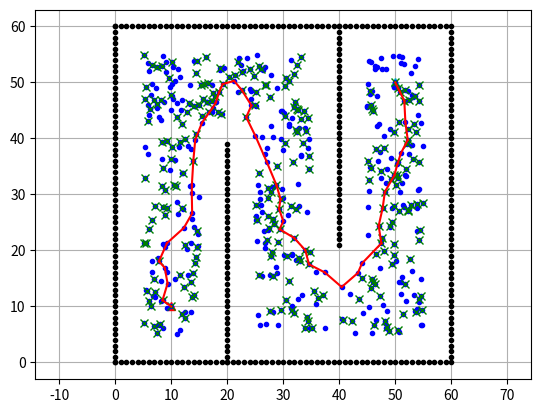

Here is the Python script that generated this plot:
import math
import numpy as np
import matplotlib.pyplot as plt
from scipy.spatial import KDTree

# Cau hinh co ban
N_SAMPLE = 500  # So diem lay mau
N_KNN = 10      # So hang xom gan nhat de ket noi
MAX_EDGE_LEN = 30.0  # Do dai cung toi da

show_animation = True  # Hien thi hoat hinh

# Lop Nut luu thong tin diem
class Node:
    def __init__(self, x, y, cost, parent_index):
        self.x = x  # Toa do x
        self.y = y  # Toa do y
        self.cost = cost  # Chi phi den diem nay
        self.parent_index = parent_index  # Chi so diem cha

    def __str__(self):
        return str(self.x) + "," + str(self.y) + "," + str(self.cost) + "," + str(self.parent_index)

# Ham chinh lap ke hoach duong di PRM
def prm_planning(start_x, start_y, goal_x, goal_y,
                 obstacle_x_list, obstacle_y_list, robot_radius):
    
    obstacle_kd_tree = KDTree(np.vstack((obstacle_x_list, obstacle_y_list)).T)  # Tao KDTree cho vat can

    sample_x, sample_y = sample_points(
        start_x, start_y, goal_x, goal_y,
        robot_radius,
        obstacle_x_list, obstacle_y_list,
        obstacle_kd_tree
    )  # Lay mau diem

    if show_animation:
        plt.plot(sample_x, sample_y, ".b")  # Ve diem lay mau

    road_map = generate_road_map(sample_x, sample_y, robot_radius, obstacle_kd_tree)  # Tao ban do duong di

    rx, ry = dijkstra_planning(start_x, start_y, goal_x, goal_y, road_map, sample_x, sample_y)  # Tim duong di ngan nhat

    return rx, ry

# Lay mau diem trong khong gian
def sample_points(sx, sy, gx, gy, rr, ox, oy, obstacle_kd_tree):
    max_x = max(ox)  # Gioi han tren x
    max_y = max(oy)  # Gioi han tren y
    min_x = min(ox)  # Gioi han duoi x
    min_y = min(oy)  # Gioi han duoi y

    sample_x, sample_y = [], []
    rng = np.random.default_rng()  # Tao so ngau nhien

    while len(sample_x) <= N_SAMPLE:
        tx = (rng.random() * (max_x - min_x)) + min_x  # Toa do x ngau nhien
        ty = (rng.random() * (max_y - min_y)) + min_y  # Toa do y ngau nhien

        dist, index = obstacle_kd_tree.query([tx, ty])  # Khoang cach den vat can

        if dist >= rr:
            sample_x.append(tx)
            sample_y.append(ty)

    sample_x.append(sx)  # Them diem bat dau x
    sample_y.append(sy)  # Them diem bat dau y
    sample_x.append(gx)  # Them diem ket thuc x
    sample_y.append(gy)  # Them diem ket thuc y

    return sample_x, sample_y

# Tao ban do duong di
def generate_road_map(sample_x, sample_y, rr, obstacle_kd_tree):
    road_map = []
    n_sample = len(sample_x)
    sample_kd_tree = KDTree(np.vstack((sample_x, sample_y)).T)  # Tao KDTree cho diem mau

    for (ix, iy) in zip(sample_x, sample_y):
        dists, indexes = sample_kd_tree.query([ix, iy], k=n_sample)  # Tim hang xom gan nhat

        edge_id = []

        for ii in range(1, len(indexes)):
            nx = sample_x[indexes[ii]]
            ny = sample_y[indexes[ii]]

            if not is_collision(ix, iy, nx, ny, rr, obstacle_kd_tree):  # Kiem tra va cham
                edge_id.append(indexes[ii])

            if len(edge_id) >= N_KNN:
                break

        road_map.append(edge_id)

    return road_map

# Kiem tra va cham giua hai diem
def is_collision(sx, sy, gx, gy, rr, obstacle_kd_tree):
    x = sx
    y = sy
    dx = gx - sx
    dy = gy - sy
    yaw = math.atan2(gy - sy, gx - sx)  # Goc huong
    d = math.hypot(dx, dy)  # Khoang cach

    if d >= MAX_EDGE_LEN:
        return True

    D = rr
    n_step = round(d / D)  # So buoc kiem tra

    for i in range(n_step):
        dist, index = obstacle_kd_tree.query([x, y])  # Khoang cach den vat can

        if dist <= rr:
            return True

        x += D * math.cos(yaw)  # Di chuyen doc doan thang
        y += D * math.sin(yaw)

    dist, index = obstacle_kd_tree.query([gx, gy])  # Kiem tra diem cuoi

    if dist <= rr:
        return True

    return False

# Tim duong di ngan nhat bang Dijkstra
def dijkstra_planning(sx, sy, gx, gy, road_map, sample_x, sample_y):
    start_node = Node(sx, sy, 0.0, -1)  # Nut bat dau
    goal_node = Node(gx, gy, 0.0, -1)  # Nut dich

    open_set, closed_set = dict(), dict()
    open_set[len(road_map) - 2] = start_node  # Them nut bat dau vao tap mo

    path_found = True

    while True:
        if not open_set:
            print("Cannot find path")  # Khong tim thay duong
            path_found = False
            break

        c_id = min(open_set, key=lambda o: open_set[o].cost)  # Chon nut chi phi nho nhat
        current = open_set[c_id]

        if show_animation and len(closed_set.keys()) % 2 == 0:
            plt.gcf().canvas.mpl_connect(
                'key_release_event',
                lambda event: [exit(0) if event.key == 'escape' else None]
            )  # Thoat khi nhan phim escape
            plt.plot(current.x, current.y, "xg")  # Ve diem hien tai
            plt.pause(0.001)

        if c_id == (len(road_map) - 1):
            print("goal is found!")  # Tim thay dich
            goal_node.parent_index = current.parent_index
            goal_node.cost = current.cost
            break

        del open_set[c_id]
        closed_set[c_id] = current

        for i in range(len(road_map[c_id])):
            n_id = road_map[c_id][i]
            dx = sample_x[n_id] - current.x
            dy = sample_y[n_id] - current.y
            d = math.hypot(dx, dy)  # Khoang cach

            node = Node(sample_x[n_id], sample_y[n_id], current.cost + d, c_id)  # Tao nut moi
            if n_id in closed_set:
                continue
            if n_id in open_set:
                if open_set[n_id].cost > node.cost:
                    open_set[n_id].cost = node.cost
                    open_set[n_id].parent_index = c_id
            else:
                open_set[n_id] = node

    if path_found is False:
        return [], []

    rx, ry = [goal_node.x], [goal_node.y]  # Truy vet duong di
    parent_index = goal_node.parent_index

    while parent_index != -1:
        n = closed_set[parent_index]
        rx.append(n.x)
        ry.append(n.y)
        parent_index = n.parent_index

    final_path_x = rx[::-1]  # Dao nguoc duong di x
    final_path_y = ry[::-1]  # Dao nguoc duong di y

    path_str = " -> ".join(f"[{x:.2f}, {y:.2f}]" for x, y in zip(final_path_x, final_path_y))
    print("The path found is: " + path_str)  # In duong di

    return rx, ry

# Ham chinh chay chuong trinh
def main():
    print("start!!")  # Bat dau
    
# NOI NHAP TESTCASE
    sx = 10.0  # Toa do x bat dau
    sy = 10.0  # Toa do y bat dau
    gx = 50.0  # Toa do x ket thuc
    gy = 50.0  # Toa do y ket thuc
    robot_size = 5.0  # Ban kinh robot

    ox = []  # Danh sach toa do x vat can
    oy = []  # Danh sach toa do y vat can

    for i in range(60):
        ox.append(float(i))
        oy.append(0.0)  # Bien duoi

    for i in range(60):
        ox.append(60.0)
        oy.append(float(i))  # Bien phai

    for i in range(61):
        ox.append(float(i))
        oy.append(60.0)  # Bien tren

    for i in range(61):
        ox.append(0.0)
        oy.append(float(i))  # Bien trai

    for i in range(40):
        ox.append(20.0)
        oy.append(float(i))  # Tuong doc 1

    for i in range(40):
        ox.append(40.0)
        oy.append(60.0 - i)  # Tuong doc 2
# NOI KET THUC NHAP TESTCASE

    if show_animation:
        plt.plot(ox, oy, ".k")  # Ve vat can
        plt.plot(sx, sy, "^r")  # Ve diem bat dau
        plt.plot(gx, gy, "^c")  # Ve diem ket thuc
        plt.grid(True)
        plt.axis("equal")

    rx, ry = prm_planning(sx, sy, gx, gy, ox, oy, robot_size)  # Lap ke hoach duong di

    assert rx, 'Cannot found path'  # Kiem tra duong di

    if show_animation:
        for i in range(len(rx) - 1, 0, -1):
            plt.plot(rx[i - 1:i + 1], ry[i - 1:i + 1], "-r")  # Ve duong di
            plt.pause(0.1)
        plt.show()

if __name__ == '__main__':
    main()
